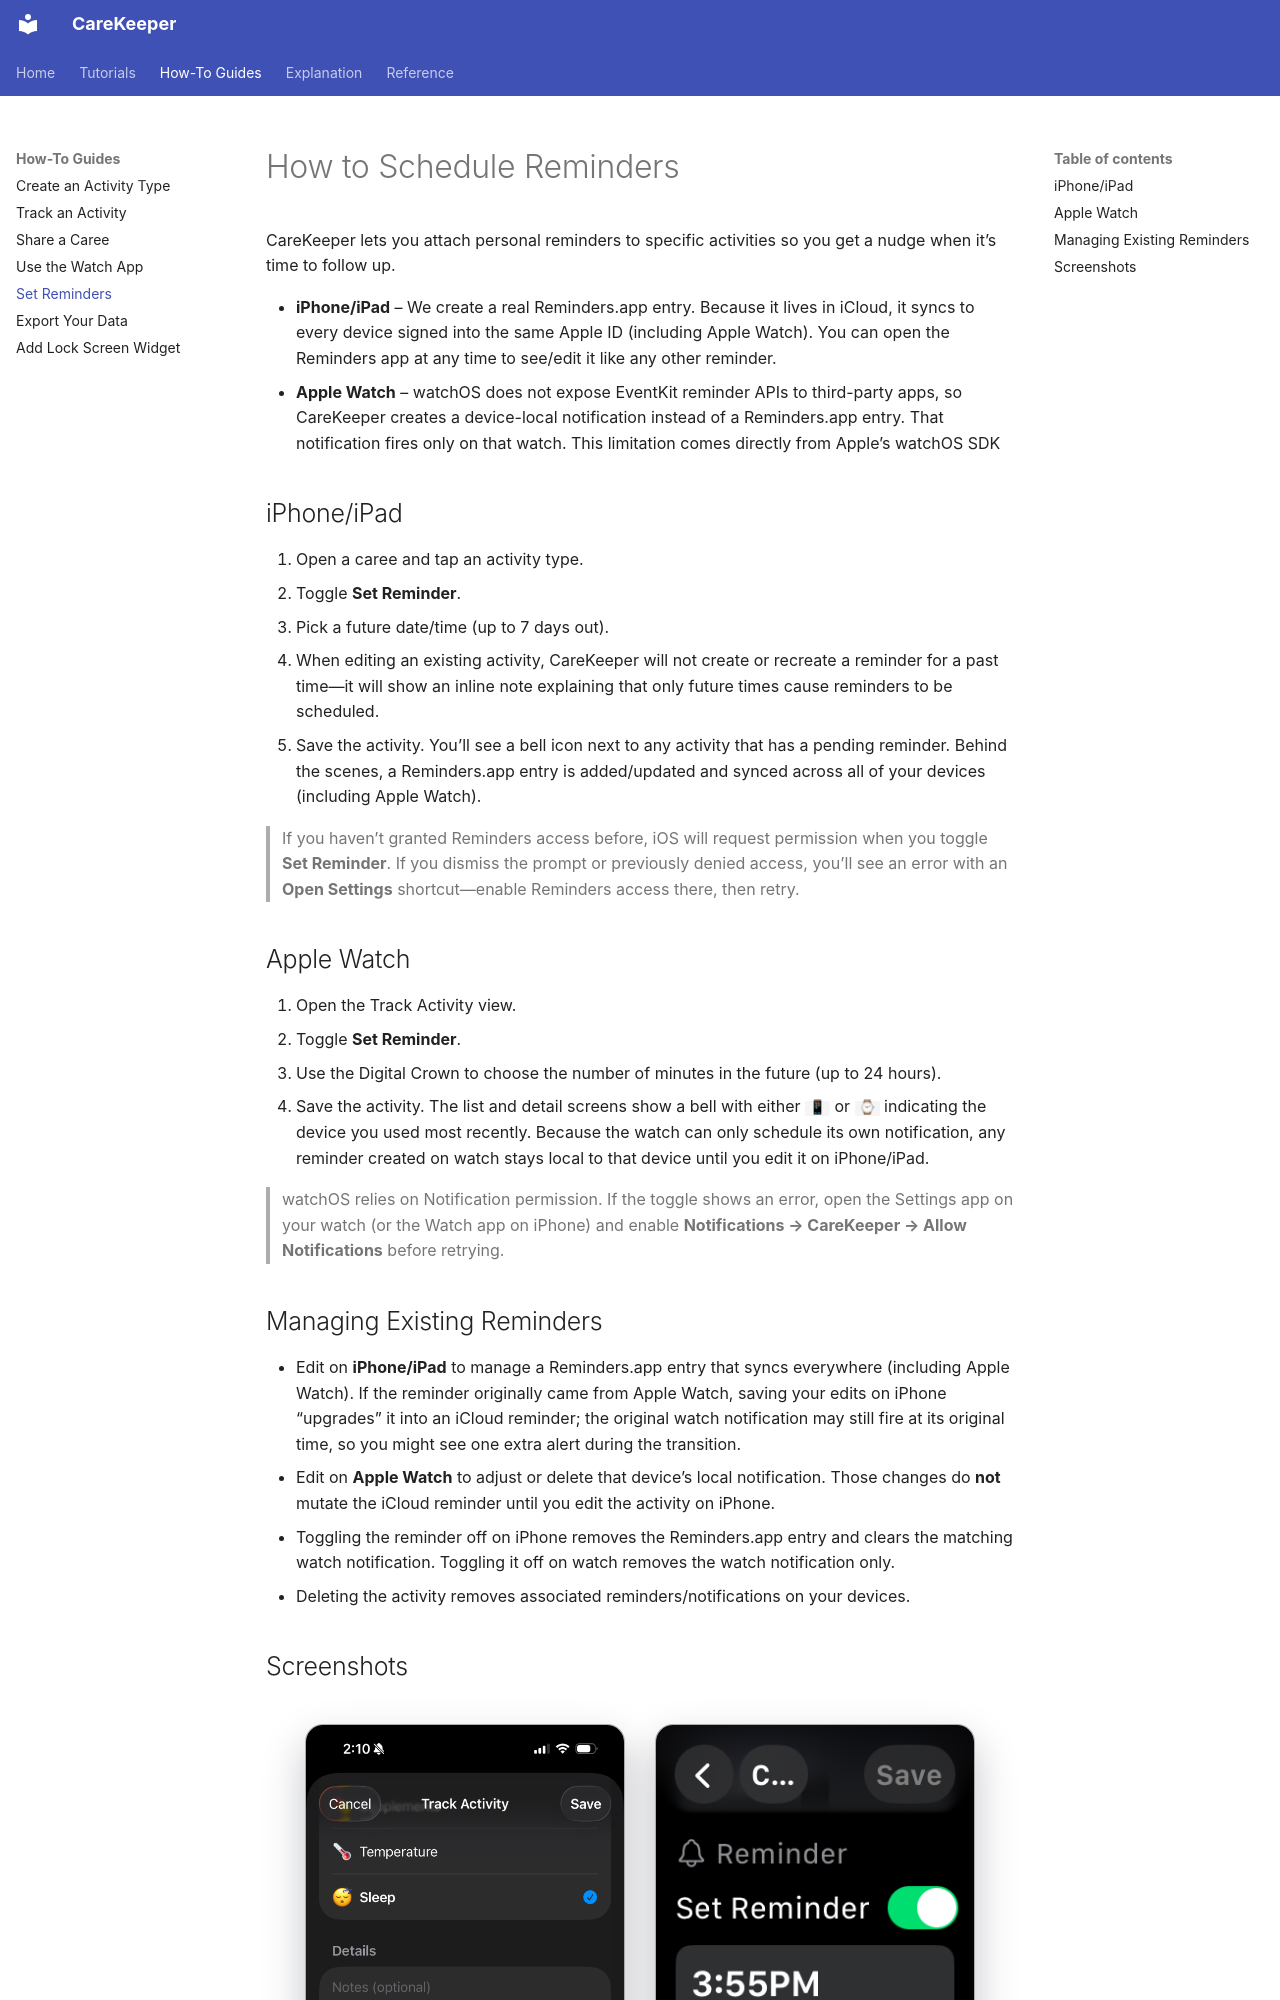

repository: kareemf/carekeeper · page: how-to/set-reminders/index.html · generator: mkdocs

# How to Schedule Reminders

CareKeeper lets you attach personal reminders to specific activities so you get a nudge when it’s time to follow up.

- **iPhone/iPad** – We create a real Reminders.app entry. Because it lives in iCloud, it syncs to every device signed into the same Apple ID (including Apple Watch). You can open the Reminders app at any time to see/edit it like any other reminder.
- **Apple Watch** – watchOS does not expose EventKit reminder APIs to third-party apps, so CareKeeper creates a device-local notification instead of a Reminders.app entry. That notification fires only on that watch. This limitation comes directly from Apple’s watchOS SDK

## iPhone/iPad

1. Open a caree and tap an activity type.
2. Toggle **Set Reminder**.
3. Pick a future date/time (up to 7 days out). 
   1. When editing an existing activity, CareKeeper will not create or recreate a reminder for a past time—it will show an inline note explaining that only future times cause reminders to be scheduled.
4. Save the activity. You’ll see a bell icon next to any activity that has a pending reminder. Behind the scenes, a Reminders.app entry is added/updated and synced across all of your devices (including Apple Watch).

> If you haven’t granted Reminders access before, iOS will request permission when you toggle **Set Reminder**. If you dismiss the prompt or previously denied access, you’ll see an error with an **Open Settings** shortcut—enable Reminders access there, then retry.

## Apple Watch

1. Open the Track Activity view.
2. Toggle **Set Reminder**.
3. Use the Digital Crown to choose the number of minutes in the future (up to 24 hours).
4. Save the activity. The list and detail screens show a bell with either `📱` or `⌚` indicating the device you used most recently. Because the watch can only schedule its own notification, any reminder created on watch stays local to that device until you edit it on iPhone/iPad.

> watchOS relies on Notification permission. If the toggle shows an error, open the Settings app on your watch (or the Watch app on iPhone) and enable **Notifications → CareKeeper → Allow Notifications** before retrying.
